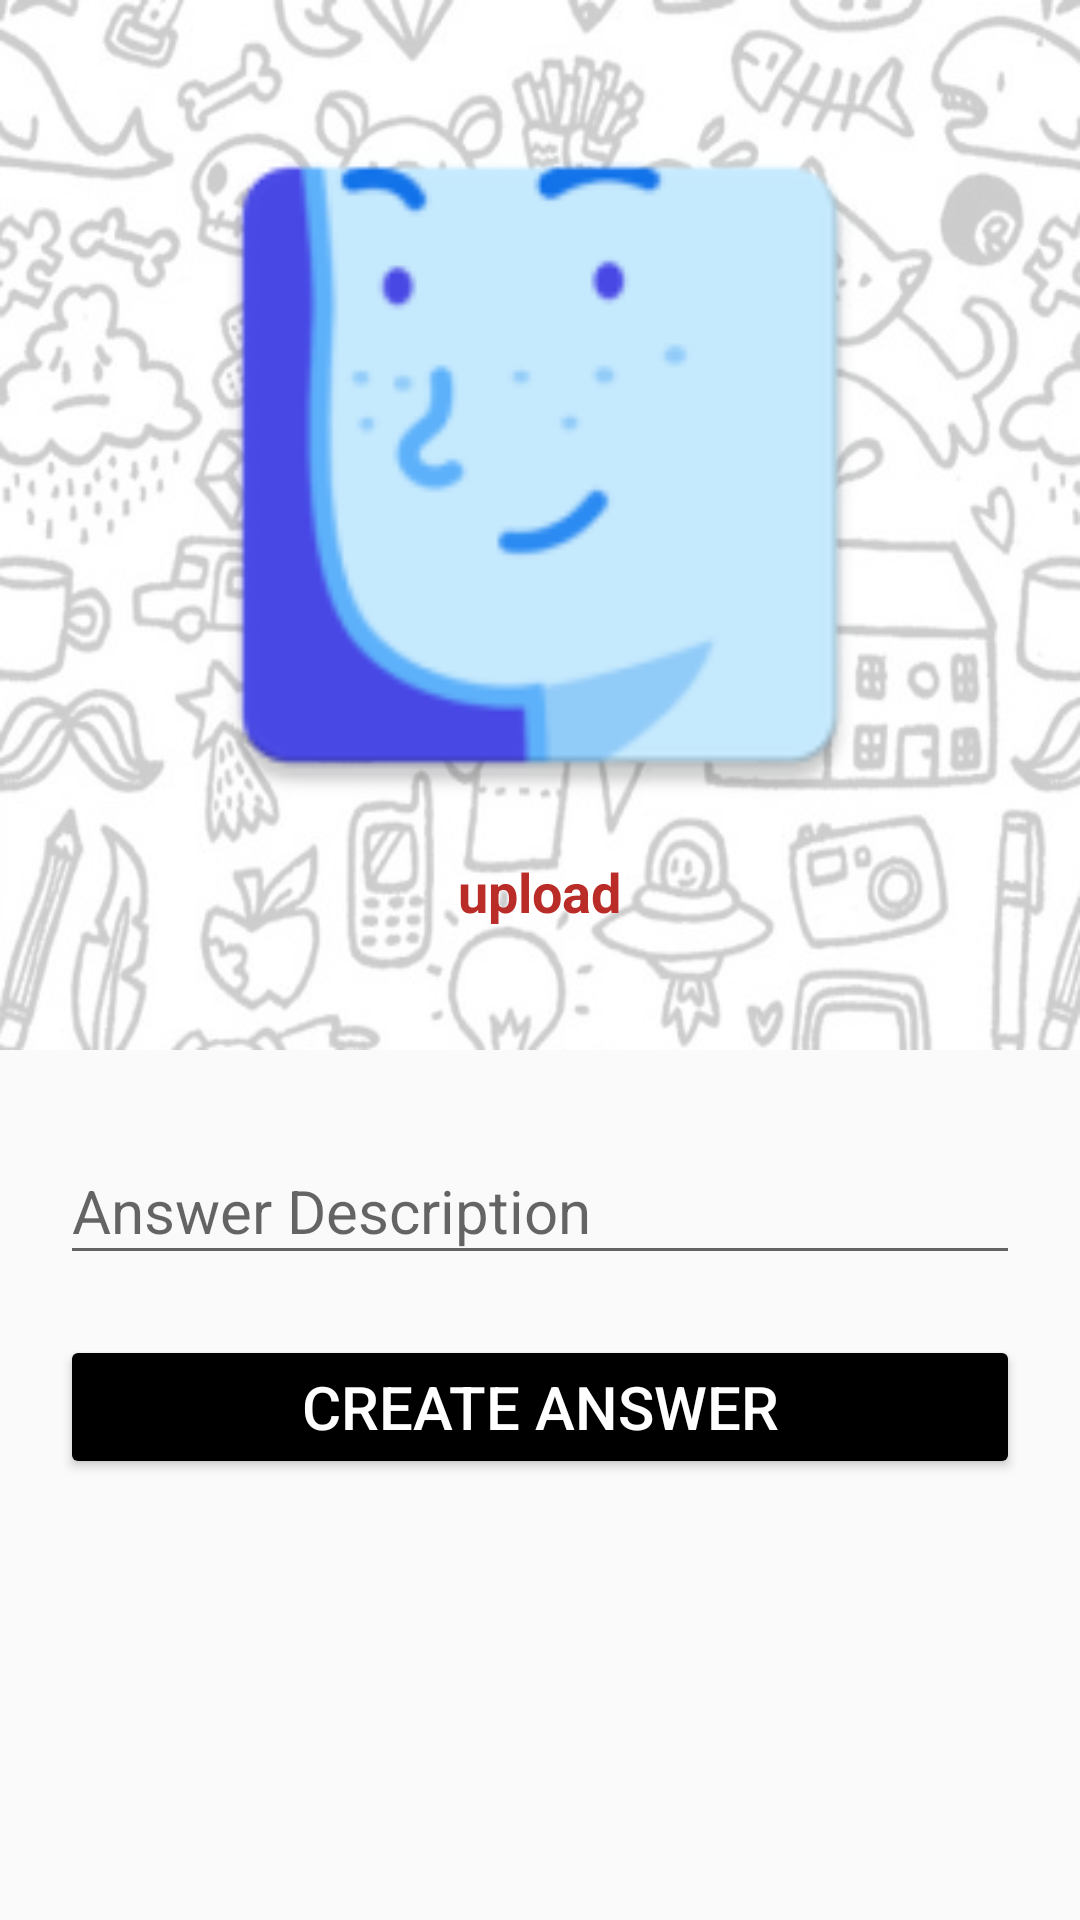

Layout XML and referenced resources for this Android screen:
<!-- AndroidManifest.xml: application theme AppTheme -->
<!-- res/layout/activity_answer_question_form.xml -->
<?xml version="1.0" encoding="utf-8"?>
<LinearLayout xmlns:android="http://schemas.android.com/apk/res/android"
    xmlns:app="http://schemas.android.com/apk/res-auto"
    xmlns:tools="http://schemas.android.com/tools"
    android:layout_width="match_parent"
    android:layout_height="match_parent"
    tools:context=".question.AnswerQuestionFormActivity"
    android:orientation="vertical">

    <RelativeLayout
        android:layout_width="match_parent"
        android:layout_height="350dp"
        android:background="@drawable/backgroundprofile">

        <LinearLayout
            android:layout_width="match_parent"
            android:layout_height="match_parent"
            android:background="#CCFFFFFF"
            android:gravity="center_horizontal"
            android:orientation="vertical">

            <ImageView
                android:id="@+id/answerFormImage"
                android:layout_width="match_parent"
                android:layout_height="250dp"
                android:layout_marginTop="30dp"
                android:src="@mipmap/profile"/>

            <TextView
                android:id="@+id/imgAnswerUploadBtn"
                android:layout_width="wrap_content"
                android:layout_height="wrap_content"
                android:layout_marginTop="5dp"
                android:textColor="@color/colorAccent"
                android:textSize="18sp"
                android:text="upload"
                android:textStyle="bold"/>
        </LinearLayout>
    </RelativeLayout>
    <LinearLayout
        android:layout_width="match_parent"
        android:layout_height="0dp"
        android:layout_weight="0.7"
        android:orientation="vertical"
        android:padding="20dp">


        <com.google.android.material.textfield.TextInputLayout
            android:layout_width="match_parent"
            android:layout_height="wrap_content"
            android:hint="@string/answer_description">

            <com.google.android.material.textfield.TextInputEditText
                android:id="@+id/answerFormDescription"
                android:layout_width="match_parent"
                android:layout_height="wrap_content"
                android:textSize="20sp"/>
        </com.google.android.material.textfield.TextInputLayout>

        <Button
            android:layout_marginTop="20dp"
            android:id="@+id/createAnswerFormButton"
            android:layout_width="match_parent"
            android:layout_height="wrap_content"
            android:backgroundTint="@color/colorPrimaryDark"
            android:text="@string/create_answer"
            android:textColor="@color/colorPrimary"
            android:layout_alignParentBottom="true"
            android:textSize="20sp"/>

    </LinearLayout>

</LinearLayout>
<!-- resources referenced by this layout -->
<resources>
  <color name="colorAccent">#b92c27</color>
  <color name="colorPrimary">#ffffff</color>
  <color name="colorPrimaryDark">#000000</color>
  <!-- drawable backgroundprofile: jpg bitmap (drawable-v24, 119573 bytes) -->
  <!-- mipmap profile: png bitmap (mipmap-hdpi, 2663 bytes) -->
  <string name="answer_description">Answer Description</string>
  <string name="create_answer">Create Answer</string>
  <style name="AppTheme" parent="Theme.AppCompat.Light.NoActionBar">
          
          <item name="colorPrimary">@color/colorPrimary</item>
          <item name="colorPrimaryDark">@color/colorPrimaryDark</item>
          <item name="colorAccent">@color/colorAccent</item>
      </style>
</resources>
